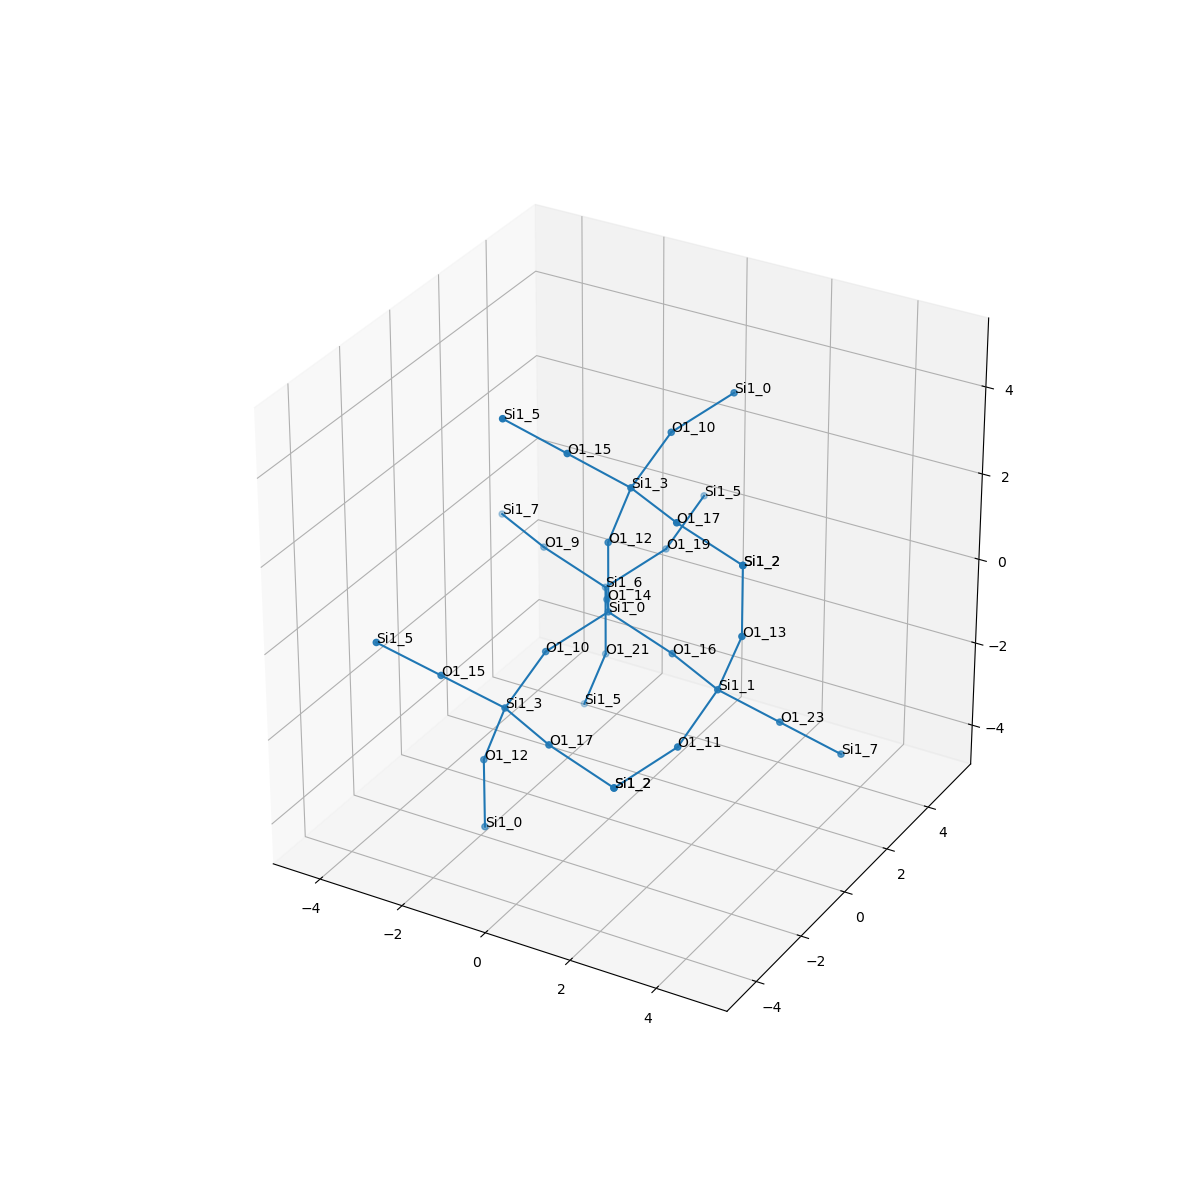

The data file committed next to this chart (first rows):
, neighbor_num, isite, atom, x, y, z, front_index
0, 0, 0, Si1, 0.0, 0.0, 0.0, 
1, 1, 16, O1, 1.515, 1.1102230246251565e-16, -0.5421, 0.0
2, 1, 10, O1, -0.7675, -1.309, -0.5358, 0.0
3, 1, 14, O1, -0.7584, 1.315, -0.531, 0.0
4, 1, 12, O1, -5.551115123125783e-17, -1.6653345369377348e-16, 1.609, 0.0
5, 2, 1, Si1, 2.956, -0.71, -0.6248, 1.0
6, 2, 3, Si1, -0.9181, -2.765, -1.202, 2.0
7, 2, 6, Si1, -1.517, 2.63, -1.062, 3.0
8, 2, 3, Si1, 0.6169, -0.1482, 3.087, 4.0
9, 3, 23, O1, 3.943, 0.1858, -1.525, 5.0
10, 3, 11, O1, 2.806, -2.167, -1.291, 5.0
11, 3, 13, O1, 3.573, -0.8582, 0.8538, 5.0
12, 3, 12, O1, -1.535, -2.617, -2.68, 6.0
13, 3, 17, O1, 0.5234, -3.475, -1.285, 6.0
14, 3, 15, O1, -1.905, -3.661, -0.3021, 6.0
15, 3, 21, O1, -1.517, 2.63, -2.671, 7.0
16, 3, 19, O1, -0.7492, 3.939, -0.5261, 7.0
17, 3, 9, O1, -3.032, 2.63, -0.5198, 7.0
18, 3, 10, O1, 0.7675, 1.309, 3.754, 8.0
19, 3, 17, O1, 2.058, -0.8582, 3.005, 8.0
20, 3, 15, O1, -0.3701, -1.044, 3.987, 8.0
21, 4, 7, Si1, 4.93, 1.082, -2.424, 9.0
22, 4, 2, Si1, 2.038, -3.475, -1.827, 10.0
23, 4, 2, Si1, 3.573, -0.8582, 2.463, 11.0
24, 4, 0, Si1, -1.535, -2.617, -4.289, 12.0
25, 4, 2, Si1, 2.038, -3.475, -1.827, 13.0
26, 4, 5, Si1, -2.892, -4.557, 0.5977, 14.0
27, 4, 5, Si1, -2.134, 2.778, -4.149, 15.0
28, 4, 5, Si1, -0.5986, 5.395, 0.14, 16.0
29, 4, 7, Si1, -4.473, 3.34, -0.4371, 17.0
30, 4, 0, Si1, 1.535, 2.617, 4.289, 18.0
31, 4, 2, Si1, 3.573, -0.8582, 2.463, 19.0
32, 4, 5, Si1, -1.357, -1.94, 4.887, 20.0
